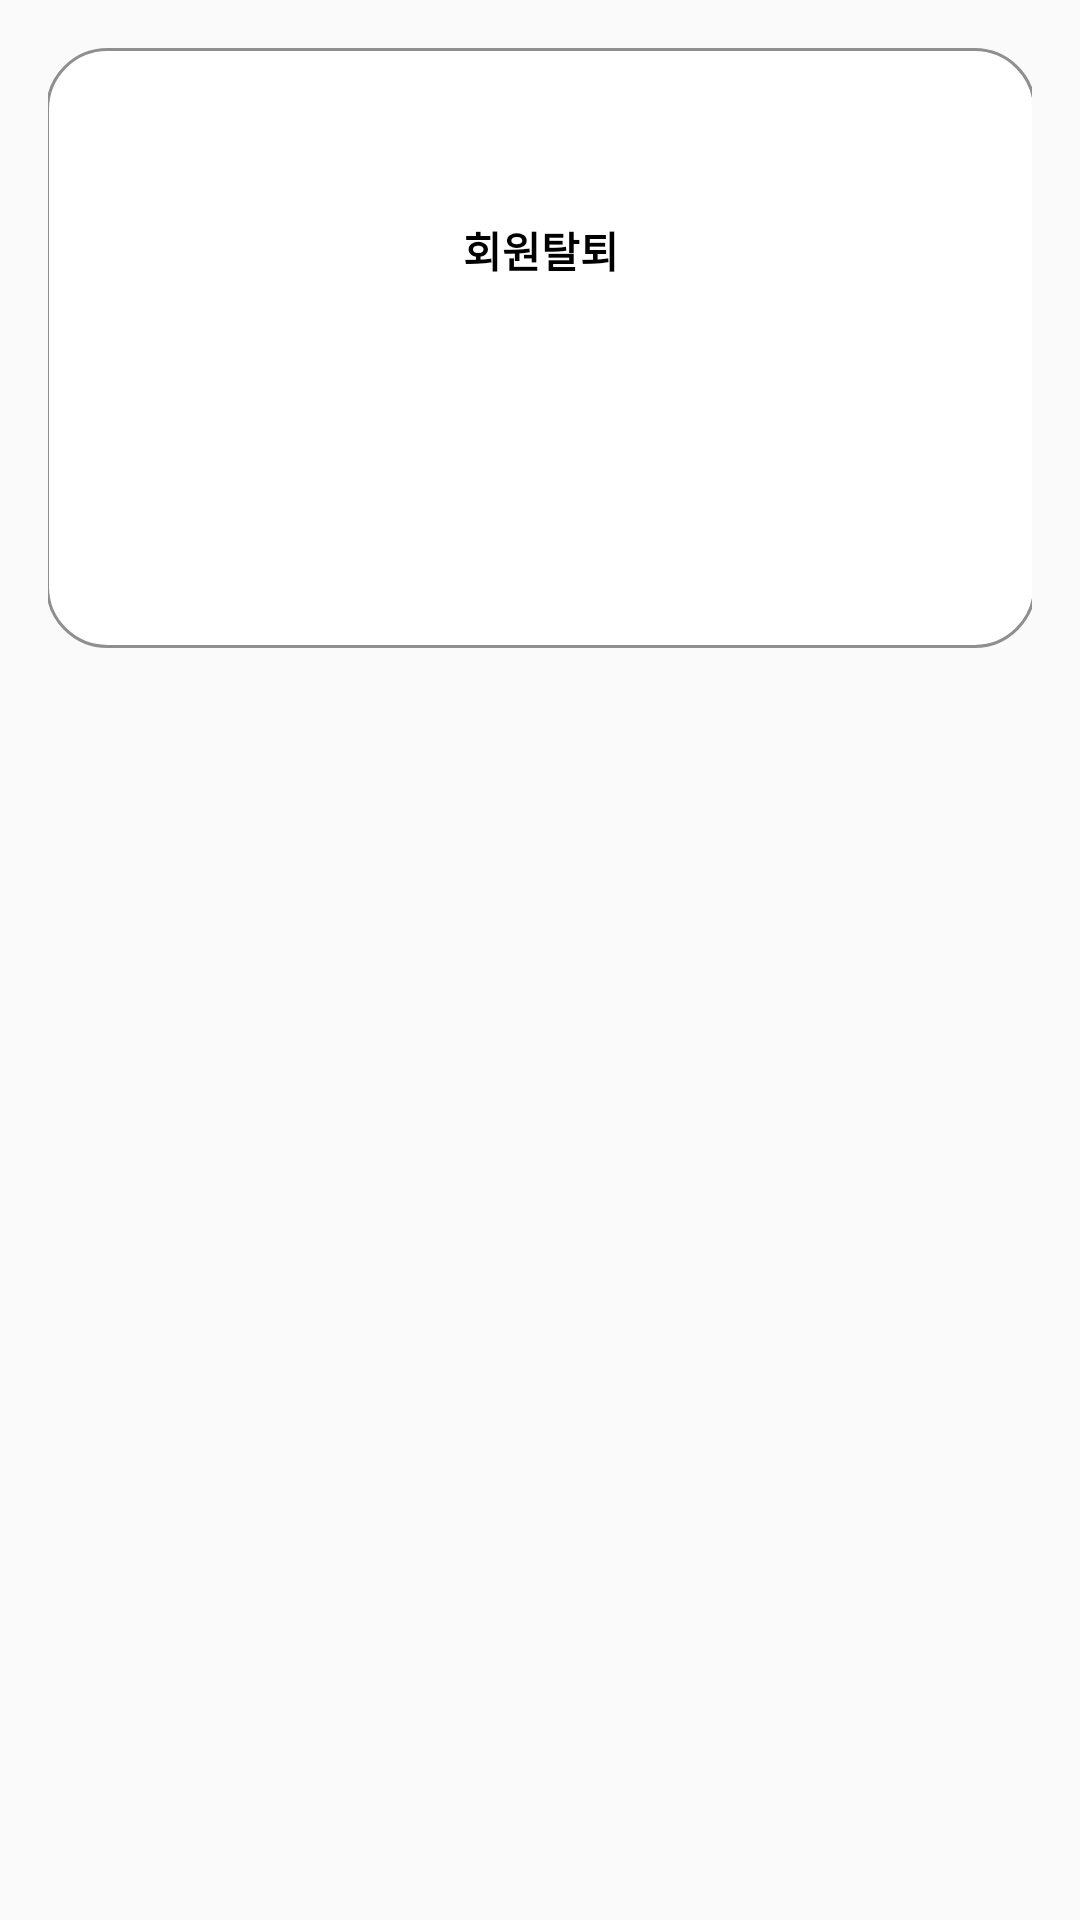

Produce the Android XML layout that renders to this screen, including the resource entries it uses.
<!-- AndroidManifest.xml: application theme Theme.Arti -->
<!-- res/layout/mypage_withdrawl_check.xml -->
<?xml version="1.0" encoding="utf-8"?>
<androidx.constraintlayout.widget.ConstraintLayout xmlns:android="http://schemas.android.com/apk/res/android"
    xmlns:app="http://schemas.android.com/apk/res-auto"
    xmlns:tools="http://schemas.android.com/tools"
    android:layout_width="match_parent"
    android:layout_height="wrap_content"
    android:orientation="vertical"
    android:padding="16dp"
    android:id="@+id/withdrawl_popup">

    <TextView
        android:id="@+id/tv_withdrawlDoubleCheck"
        android:layout_width="330dp"
        android:layout_height="200dp"
        android:background="@drawable/border1"
        android:gravity="center"
        android:paddingBottom="70dp"
        android:text="회원탈퇴"
        android:textColor="@color/black"
        android:textStyle="bold"
        app:layout_constraintEnd_toEndOf="parent"
        app:layout_constraintStart_toStartOf="parent"
        app:layout_constraintTop_toTopOf="parent" />

    
    
    
    
    
    
    
    
    
    
    
    
    

    
    
    
    
    
    
    
    
    
    
    
    

    
    
    
    
    
    
    
    
    
    
    
    
    


</androidx.constraintlayout.widget.ConstraintLayout>
<!-- resources referenced by this layout -->
<resources>
  <color name="black">#FF000000</color>
  <color name="white">#FFFFFFFF</color>
  <!-- drawable border1 (drawable) -->
  <?xml version="1.0" encoding="utf-8"?>
  <layer-list xmlns:android="http://schemas.android.com/apk/res/android">
      <item>
          <shape android:shape="rectangle">
              <solid android:color="@color/white" />
              <size android:height="1dp" />
              <padding
                  android:left="5dp"
                  android:top="5dp"
                  android:right="5dp"
                  android:bottom="5dp" />
              <corners
                  android:radius="20dp" />
              <stroke
                  android:width="1dp"
                  android:color="#8F8F8F" />
          </shape>
      </item>
  </layer-list>
  <style name="Theme.Arti" parent="Base.Theme.Arti" />
  <style name="Base.Theme.Arti" parent="Theme.AppCompat.Light">
          
          
      </style>
</resources>
